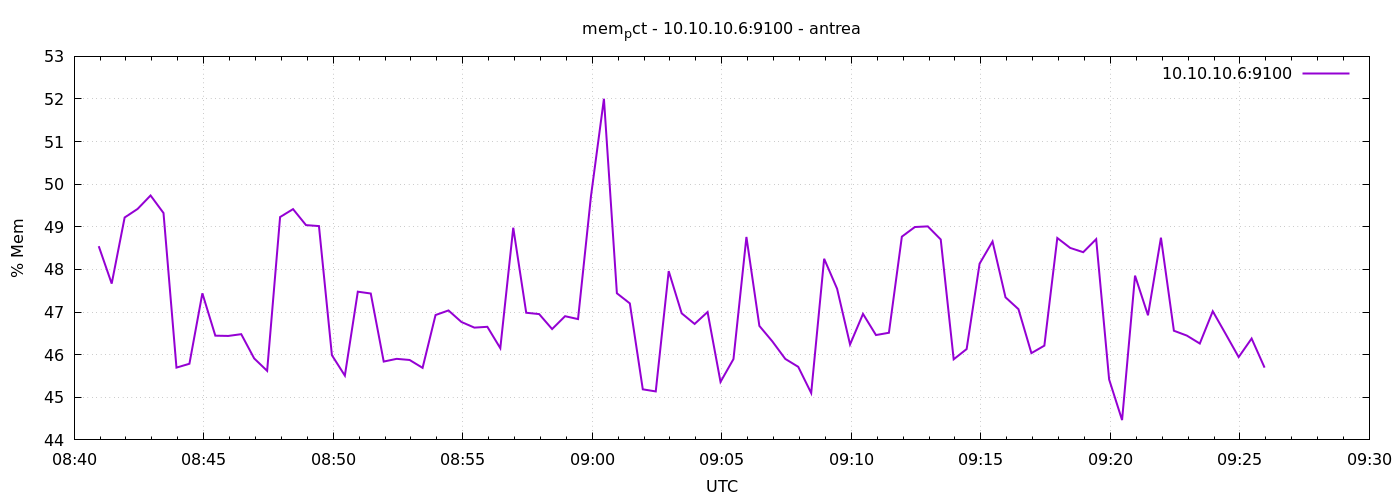

Values plotted in this chart, from the file beside it:
1777279257	48.545977785425364
1777279287	47.67
1777279317	49.22
1777279347	49.42
1777279377	49.74
1777279407	49.32
1777279437	45.7
1777279467	45.79
1777279497	47.44
1777279527	46.45
1777279557	46.44
1777279587	46.48
1777279617	45.91
1777279647	45.62
1777279677	49.23
1777279707	49.42
1777279737	49.04
1777279767	49.02
1777279797	45.99
1777279827	45.51
1777279857	47.48
1777279887	47.44
1777279917	45.84
1777279947	45.9
1777279977	45.88
1777280007	45.69
1777280037	46.93
1777280067	47.04
1777280097	46.77
1777280127	46.63
1777280157	46.65
1777280187	46.15
1777280217	48.98
1777280247	46.98
1777280277	46.95
1777280307	46.6
1777280337	46.9
1777280367	46.84
1777280397	49.72
1777280427	52.01
1777280457	47.44
1777280487	47.2
1777280517	45.19
1777280547	45.14
1777280577	47.96
1777280607	46.97
1777280637	46.72
1777280667	47
1777280697	45.36
1777280727	45.9
1777280757	48.76
1777280787	46.68
1777280817	46.31
1777280847	45.9
1777280877	45.71
1777280907	45.1
1777280937	48.25
1777280967	47.55
1777280997	46.24
1777281027	46.96
1777281057	46.46
... 30 more rows
